Run: headless pygame with SDL's dummy video driver; simulated clock (each Clock.tick advances the game by its frame time, no real sleeping); random seed 0; keys injected as events and as key.get_pressed() state; no mouse input.
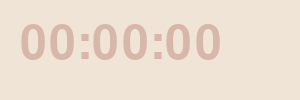
Frame 1 of 4 · flips 1–60 · no input
Frame 2 of 4 · flips 61–180 · tapped SPACE, RETURN · held RIGHT (→), D · screen unchanged from frame 1, image omitted
Frame 3 of 4 · flips 181–300 · held DOWN (↓), S · screen unchanged from frame 2, image omitted
Frame 4 of 4 · flips 301–420 · held LEFT (←), A, UP (↑), W · screen unchanged from frame 3, image omitted

The pygame program that drew these frames:

import pygame
import time


def run():
    pygame.init()
    screen = pygame.display.set_mode((300,100))
    pygame.display.set_caption('Timer')
    
    time1 = time.time()
    sec = 0
    minutes = 0
    hours = 0
    f1 = pygame.font.Font(None,70)
    while True:
        pygame.draw.rect(screen,(239,228,214),(0,0,600,600))
        if sec < 10:
            sec_pr = '0'+str(sec)
        else:
            sec_pr = sec

        if minutes < 10:
            minutes_pr = '0'+str(minutes)
        else:
            minutes_pr = minutes

        if hours < 10:
            hours_pr = '0'+str(hours)
        else:
            hours_pr = hours
                
        for event in pygame.event.get():
            if event.type == pygame.KEYDOWN:
                if event.key == pygame.K_SPACE:
                    sec = 0
                    minutes = 0
                    hours = 0
                    
        text = str(hours_pr)+":"+str(minutes_pr)+":"+str(sec_pr)
        render = f1.render(text,1,(215,183,170))        
        screen.blit(render,(20,20))
        if time.time()- time1 > 1:
                sec += 1
                if sec == 60:
                        minutes += 1
                        sec = 0
                        if minutes == 60:
                                hours += 1
                                minutes = 0
                time1 = time.time()
        pygame.display.flip()
run()
